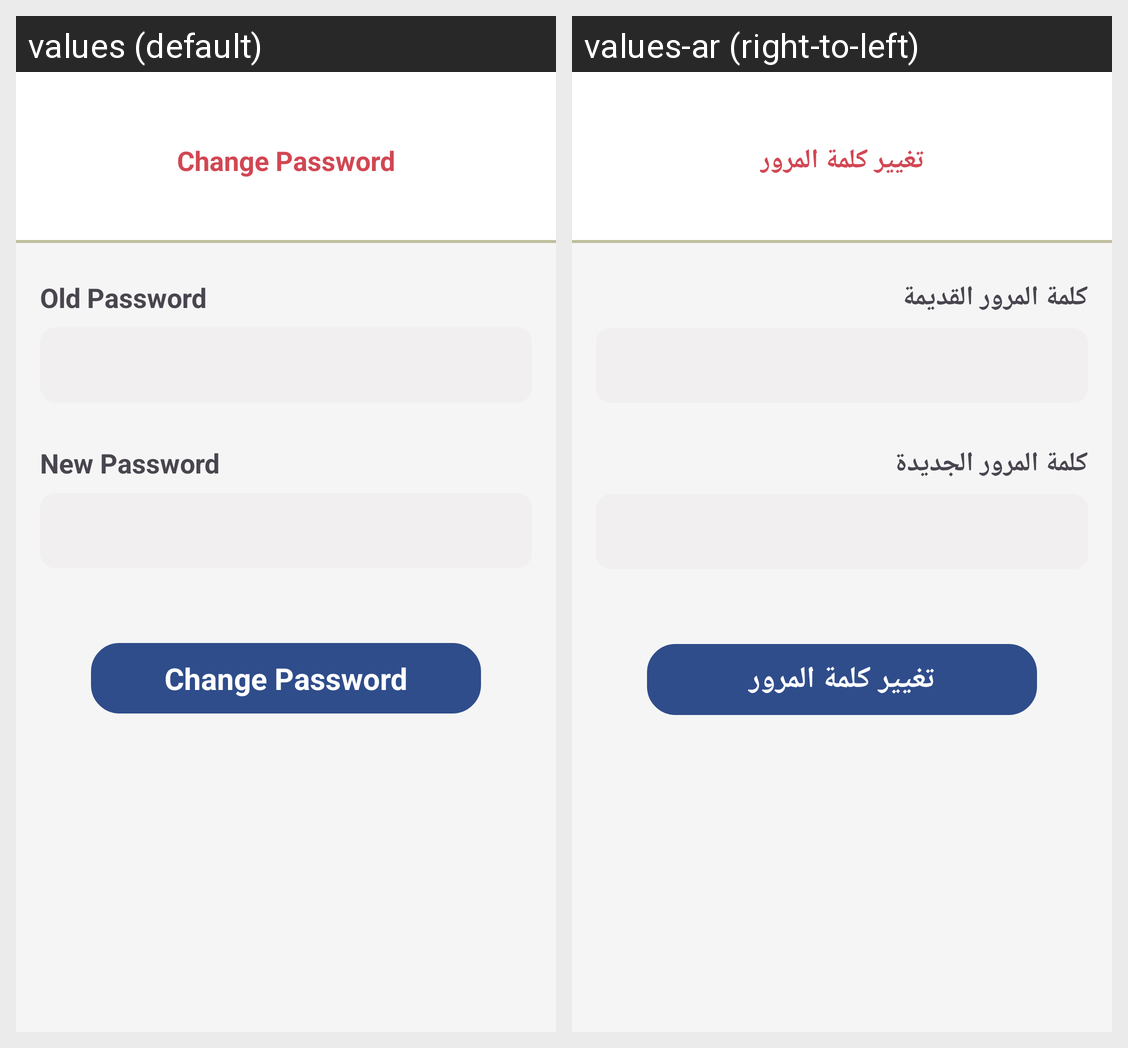

Strings drawn on this Android screen and how each of the app's shown locales translates them:
Android screen res/layout/fragment_change_password.xml rendered under 2 locales, left to right: values (default), values-ar (right-to-left). Device: Nexus 5 (rendered at 1080×1920; each locale shown at half size, 540×960, under a caption strip naming it); theme Theme.LogisticCavan.
Strings drawn on this screen, with the default value and each locale's value (text and hints the layout hard-codes, and strings that could not be matched under every locale, appear in the picture but are not listed):

change_password
  values: Change Password
  values-ar: تغيير كلمة المرور

old_password
  values: Old Password
  values-ar: كلمة المرور القديمة

new_password
  values: New Password
  values-ar: كلمة المرور الجديدة
